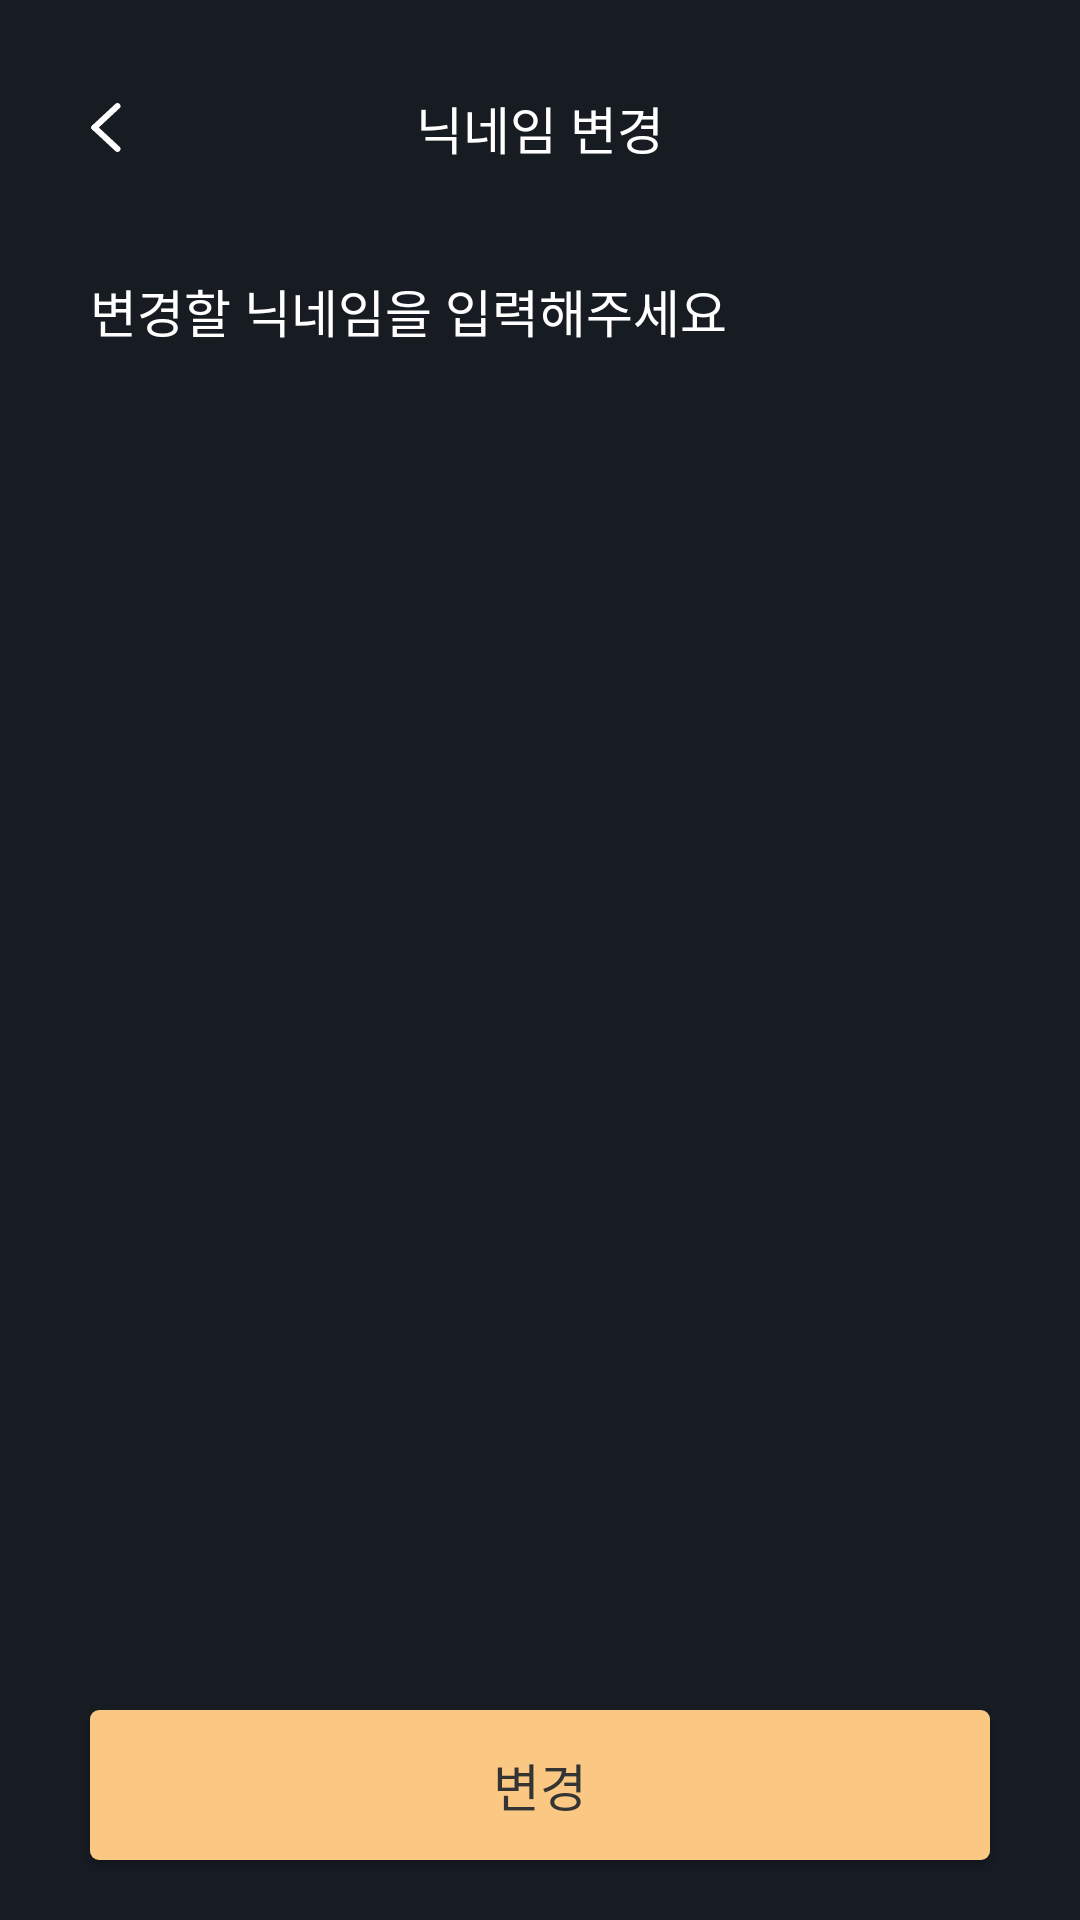

Layout XML and referenced resources for this Android screen:
<!-- AndroidManifest.xml: application theme CustomTheme -->
<!-- res/layout/activity_change_nickname.xml -->
<?xml version="1.0" encoding="utf-8"?>
<androidx.constraintlayout.widget.ConstraintLayout xmlns:android="http://schemas.android.com/apk/res/android"
    xmlns:app="http://schemas.android.com/apk/res-auto"
    xmlns:tools="http://schemas.android.com/tools"
    android:layout_width="match_parent"
    android:layout_height="match_parent">

    <ImageView
        android:id="@+id/button_back"
        android:layout_width="wrap_content"
        android:layout_height="wrap_content"
        android:src="@drawable/ic_back"
        app:layout_constraintBottom_toBottomOf="@id/textview_text_change_nickname"
        app:layout_constraintStart_toStartOf="@id/edittext_nickname"
        app:layout_constraintTop_toTopOf="@id/textview_text_change_nickname" />

    <TextView
        android:id="@+id/textview_text_change_nickname"
        android:layout_width="wrap_content"
        android:layout_height="wrap_content"
        android:layout_marginTop="30dp"
        android:text="닉네임 변경"
        android:textColor="@color/white"
        android:textSize="17sp"
        app:layout_constraintEnd_toEndOf="parent"
        app:layout_constraintHorizontal_bias="0.5"
        app:layout_constraintStart_toStartOf="parent"
        app:layout_constraintTop_toTopOf="parent"
        app:layout_constraintVertical_bias="0.5"
        tools:ignore="HardcodedText" />

    <TextView
        android:id="@+id/textview_enter_nickname"
        android:layout_width="wrap_content"
        android:layout_height="wrap_content"
        android:layout_marginTop="40dp"
        android:text="변경할 닉네임을 입력해주세요"
        android:textColor="@color/white"
        android:textSize="17sp"
        app:layout_constraintStart_toStartOf="@id/edittext_nickname"
        app:layout_constraintTop_toBottomOf="@id/button_back"
        tools:ignore="HardcodedText" />

    <EditText
        android:id="@+id/edittext_nickname"
        android:layout_width="match_parent"
        android:layout_height="wrap_content"
        android:layout_marginHorizontal="30dp"
        android:layout_marginTop="20dp"
        android:background="@drawable/shape_edittext"
        android:inputType="text"
        android:padding="10dp"
        app:layout_constraintEnd_toEndOf="parent"
        app:layout_constraintHorizontal_bias="0.5"
        app:layout_constraintStart_toStartOf="parent"
        app:layout_constraintTop_toBottomOf="@id/textview_enter_nickname" />

    <Button
        android:id="@+id/button_change"
        android:layout_width="match_parent"
        android:layout_height="50dp"
        android:layout_marginHorizontal="30dp"
        android:layout_marginBottom="20dp"
        android:background="@drawable/shape_button"
        android:text="변경"
        android:textColor="@color/gray4"
        android:textSize="17sp"
        app:layout_constraintBottom_toBottomOf="parent"
        app:layout_constraintEnd_toEndOf="parent"
        app:layout_constraintStart_toStartOf="parent"
        tools:ignore="HardcodedText" />

</androidx.constraintlayout.widget.ConstraintLayout>
<!-- resources referenced by this layout -->
<resources>
  <color name="gray4">#343434</color>
  <color name="white">#FFFFFFFF</color>
  <!-- drawable ic_back (drawable) -->
  <vector xmlns:android="http://schemas.android.com/apk/res/android"
      android:width="11dp"
      android:height="17dp"
      android:viewportWidth="11"
      android:viewportHeight="17">
    <path
        android:pathData="M9.154,1.361L1.466,8.5"
        android:strokeWidth="2"
        android:fillColor="#00000000"
        android:strokeColor="#ffffff"
        android:strokeLineCap="round"/>
    <path
        android:pathData="M9.154,15.639L1.466,8.5"
        android:strokeWidth="2"
        android:fillColor="#00000000"
        android:strokeColor="#ffffff"
        android:strokeLineCap="round"/>
  </vector>
  <!-- drawable shape_button (drawable) -->
  <?xml version="1.0" encoding="utf-8"?>
  <selector xmlns:android="http://schemas.android.com/apk/res/android">
      <item android:drawable="@drawable/shape_button_enabled" android:state_enabled="true" />
      <item android:drawable="@drawable/shape_button_disabled" android:state_enabled="false" />
  </selector>
  <!-- drawable shape_edittext (drawable) -->
  <?xml version="1.0" encoding="utf-8"?>
  <selector xmlns:android="http://schemas.android.com/apk/res/android">
      <item android:drawable="@drawable/shape_border_fac883" android:state_focused="true" />
      <item android:drawable="@drawable/shape_border_575757" android:state_focused="false" />
  </selector>
  <style name="CustomTheme" parent="Theme.AppCompat.NoActionBar">
          <item name="android:windowBackground">@color/backgroud</item>
      </style>
  <!-- drawable shape_button_enabled (drawable) -->
  <?xml version="1.0" encoding="utf-8"?>
  <layer-list xmlns:android="http://schemas.android.com/apk/res/android">
      <item>
          <shape android:shape="rectangle">
              <solid android:color="@color/skin" />
              <corners
                  android:bottomLeftRadius="3dp"
                  android:bottomRightRadius="3dp"
                  android:topLeftRadius="3dp"
                  android:topRightRadius="3dp" />
          </shape>
      </item>
  </layer-list>
  <!-- drawable shape_button_disabled (drawable) -->
  <?xml version="1.0" encoding="utf-8"?>
  <layer-list xmlns:android="http://schemas.android.com/apk/res/android">
      <item>
          <shape android:shape="rectangle">
              <solid android:color="@color/gray5" />
              <corners
                  android:bottomLeftRadius="3dp"
                  android:bottomRightRadius="3dp"
                  android:topLeftRadius="3dp"
                  android:topRightRadius="3dp" />
          </shape>
      </item>
  </layer-list>
  <!-- drawable shape_border_fac883 (drawable) -->
  <?xml version="1.0" encoding="utf-8"?>
  <shape xmlns:android="http://schemas.android.com/apk/res/android">
      <stroke android:width="1dp" android:color="@color/skin" />
      <corners android:radius="1dp" />
  </shape>
  <color name="backgroud">#171C23</color>
  <color name="skin">#FAC883</color>
  <color name="gray5">#8D8D8D</color>
</resources>
